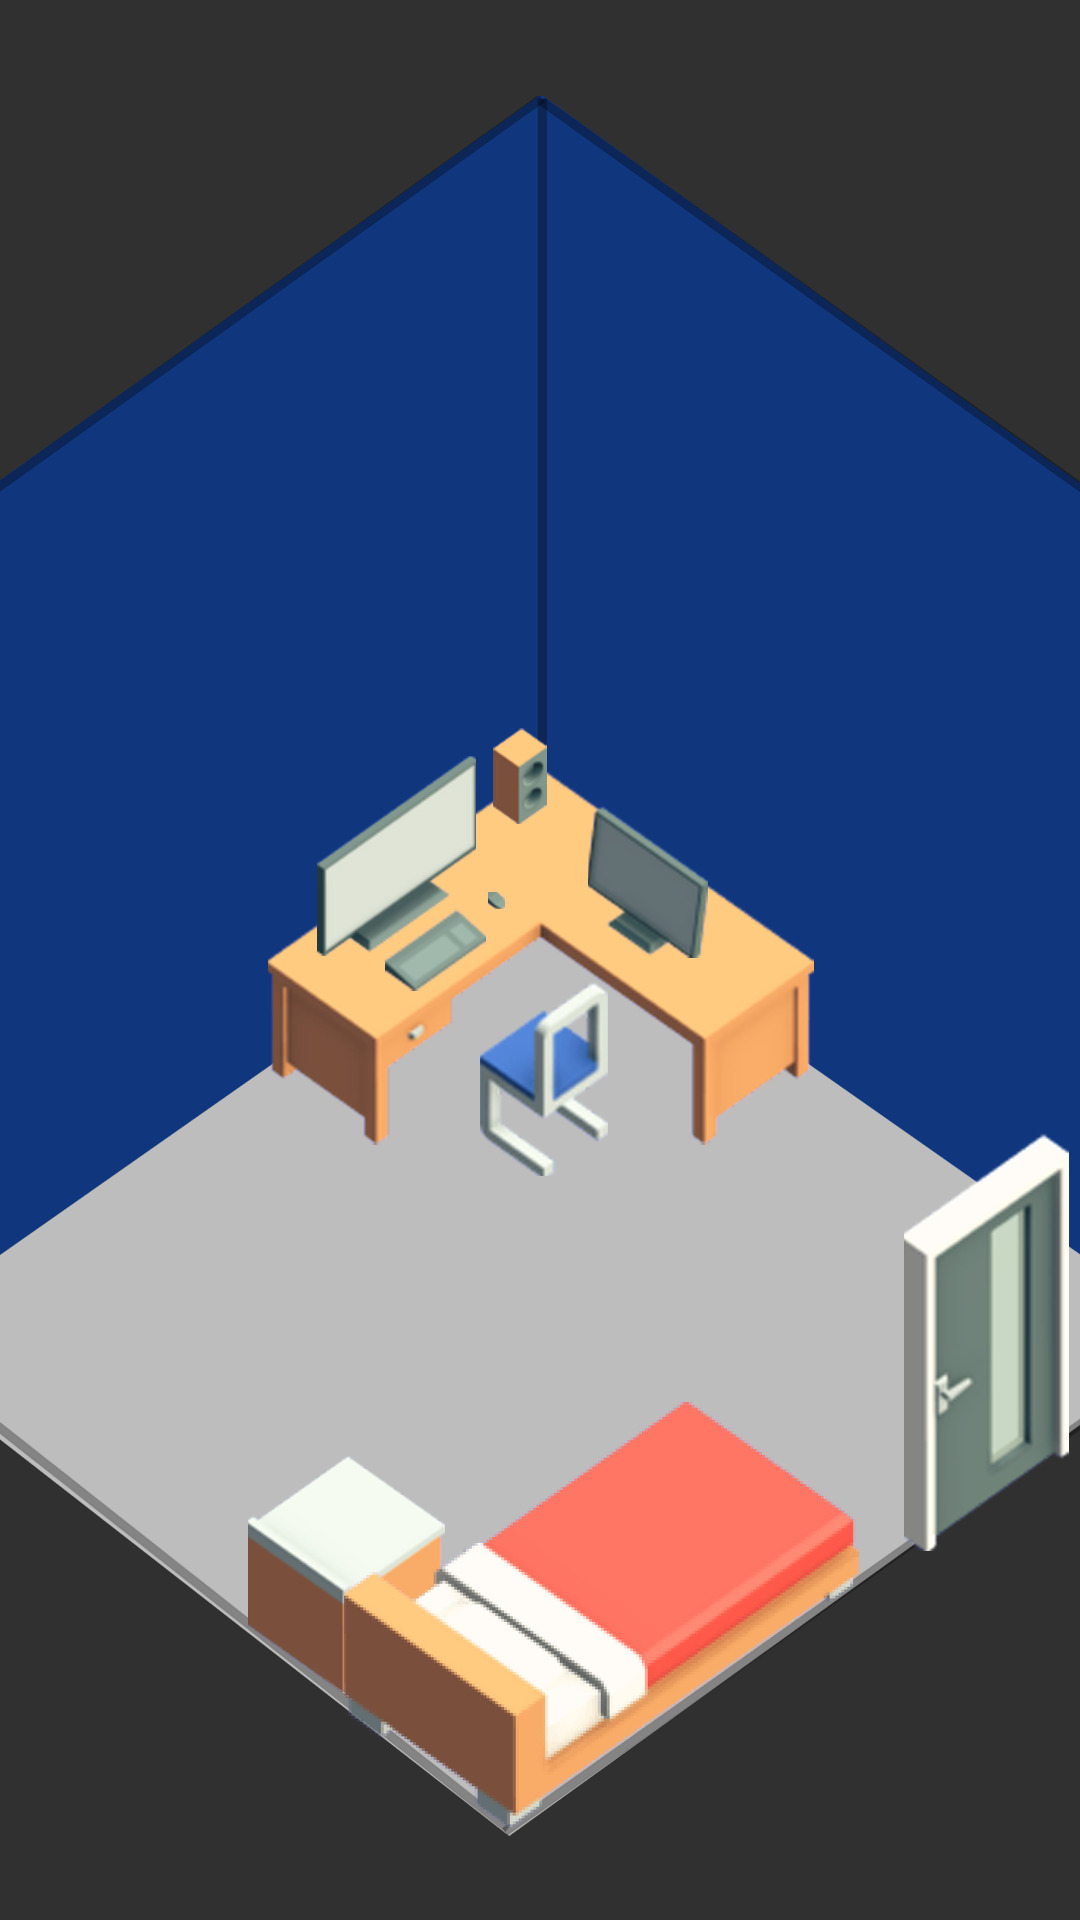

The Android layout XML behind this screen, and the referenced resources:
<!-- AndroidManifest.xml: activity theme Theme.AppCompat.NoActionBar -->
<!-- res/layout/activity_main.xml -->
<?xml version="1.0" encoding="utf-8"?>
<androidx.constraintlayout.widget.ConstraintLayout xmlns:android="http://schemas.android.com/apk/res/android"
    xmlns:app="http://schemas.android.com/apk/res-auto"
    xmlns:tools="http://schemas.android.com/tools"
    android:layout_width="match_parent"
    android:layout_height="match_parent"
    tools:context=".MainActivity"
    android:background="@drawable/home_background">

    <ImageView
        android:id="@+id/girlHome"
        android:layout_width="109dp"
        android:layout_height="146dp"
        android:layout_marginTop="24dp"
        app:layout_constraintBottom_toBottomOf="parent"
        app:layout_constraintEnd_toEndOf="parent"
        app:layout_constraintHorizontal_bias="0.137"
        app:layout_constraintStart_toStartOf="parent"
        app:layout_constraintTop_toTopOf="parent"
        app:layout_constraintVertical_bias="0.597"
        app:srcCompat="@drawable/girl" />

    <ImageButton
        android:id="@+id/configButton"
        android:layout_width="63dp"
        android:layout_height="62dp"
        android:background="@null"
        android:scaleType="fitCenter"
        android:onClick="irConfig"
        app:layout_constraintBottom_toBottomOf="parent"
        app:layout_constraintEnd_toEndOf="parent"
        app:layout_constraintHorizontal_bias="0.057"
        app:layout_constraintStart_toStartOf="parent"
        app:layout_constraintTop_toTopOf="parent"
        app:layout_constraintVertical_bias="0.987"
        app:srcCompat="@drawable/settingsbuttom"
        />

    <ImageButton
        android:id="@+id/cursosButton"
        android:layout_width="61dp"
        android:layout_height="72dp"
        android:background="@null"
        android:onClick="irCursos"
        android:scaleType="fitCenter"
        app:layout_constraintBottom_toBottomOf="parent"
        app:layout_constraintEnd_toEndOf="parent"
        app:layout_constraintHorizontal_bias="0.346"
        app:layout_constraintStart_toStartOf="parent"
        app:layout_constraintTop_toTopOf="parent"
        app:layout_constraintVertical_bias="0.987"
        app:srcCompat="@drawable/cursosbutton" />

    <ImageButton
        android:id="@+id/lojaButton"
        android:layout_width="70dp"
        android:layout_height="75dp"
        android:layout_marginBottom="16dp"
        android:background="@null"
        android:onClick="irLoja"
        android:scaleType="fitCenter"
        app:layout_constraintBottom_toBottomOf="parent"
        app:layout_constraintEnd_toEndOf="parent"
        app:layout_constraintHorizontal_bias="0.612"
        app:layout_constraintStart_toStartOf="parent"
        app:layout_constraintTop_toTopOf="parent"
        app:layout_constraintVertical_bias="1.0"
        app:srcCompat="@drawable/loja_icon" />

    d

    <ImageButton
        android:id="@+id/missoesButton"
        android:layout_width="95dp"
        android:layout_height="80dp"
        android:background="@null"
        android:onClick="irMissoes"
        android:scaleType="fitCenter"
        app:layout_constraintBottom_toBottomOf="parent"
        app:layout_constraintEnd_toEndOf="parent"
        app:layout_constraintHorizontal_bias="0.941"
        app:layout_constraintStart_toStartOf="parent"
        app:layout_constraintTop_toTopOf="parent"
        app:layout_constraintVertical_bias="0.986"
        app:srcCompat="@drawable/missoesbutton" />
</androidx.constraintlayout.widget.ConstraintLayout>
<!-- resources referenced by this layout -->
<resources>
  <!-- drawable cursosbutton: png bitmap (drawable, 9929 bytes) -->
  <!-- drawable girl: png bitmap (drawable, 30812 bytes) -->
  <!-- drawable home_background: png bitmap (drawable, 249476 bytes) -->
  <!-- drawable loja_icon: png bitmap (drawable, 11181 bytes) -->
  <!-- drawable missoesbutton: png bitmap (drawable, 12599 bytes) -->
  <!-- drawable settingsbuttom: png bitmap (drawable, 7007 bytes) -->
</resources>
